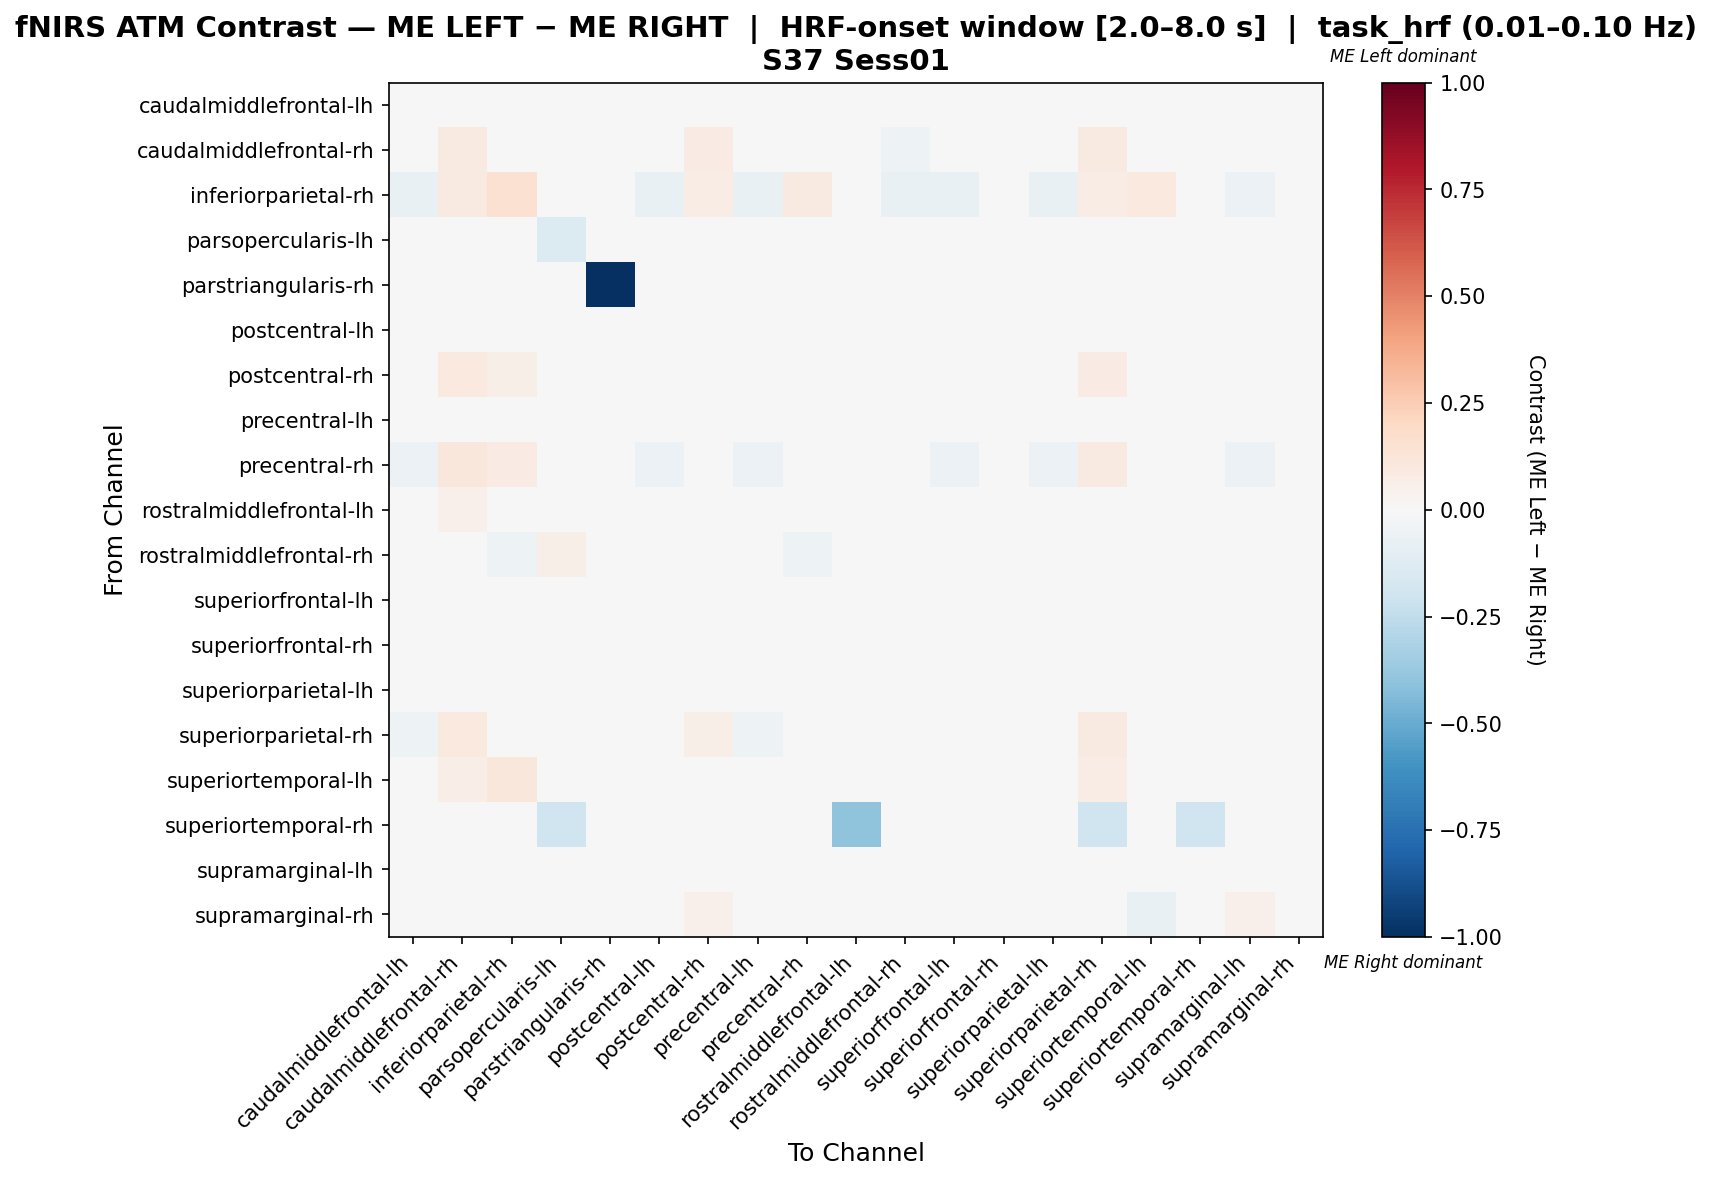

The table this chart was drawn from, first rows:
, caudalmiddlefrontal-lh, caudalmiddlefrontal-rh, inferiorparietal-rh, parsopercularis-lh, parstriangularis-rh, postcentral-lh, postcentral-rh, precentral-lh, precentral-rh, rostralmiddlefrontal-lh, rostralmiddlefrontal-rh, superiorfrontal-lh, superiorfrontal-rh, superiorparietal-lh, superiorparietal-rh, superiortemporal-lh, superiortemporal-rh, supramarginal-lh, supramarginal-rh
caudalmiddlefrontal-lh, -0.005495, 0.005495, -0.03297, 0.04396, 0.0, 0.01099, -0.01648, -0.01099, -0.04396, -0.005495, -0.01099, 0.01099, -0.01099, 0.02747, 0.0, -0.005495, 0.0, 0.02747, 0.01648
caudalmiddlefrontal-rh, -0.0478, 0.09068, 0.02098, -0.001824, 0.0, -0.0478, 0.08447, -0.0478, 0.04215, -0.005473, -0.05309, -0.0478, -0.02135, -0.0478, 0.08976, 0.02992, 0.0, -0.0478, 0.01058
inferiorparietal-rh, -0.07071, 0.08619, 0.1552, -0.0202, 0.0, -0.07071, 0.07318, -0.07071, 0.08757, -0.03474, -0.07071, -0.07071, -0.04193, -0.07071, 0.07318, 0.09491, 0.0, -0.05632, 0.007194
parsopercularis-lh, 0.03612, -0.006134, -0.04839, -0.1393, 0.0, 0.03612, 0.007951, 0.03612, -0.0343, -0.01227, -0.006134, 0.03612, 0.03612, 0.03612, -0.008178, -0.01817, -0.01613, 0.03612, 0.02817
parstriangularis-rh, 0.0, 0.0, 0.0, 0.0, -1.0, 0.0, 0.0, 0.0, 0.0, 0.0, 0.0, 0.0, 0.0, 0.0, 0.0, 0.0, 0.0, 0.0, 0.0
postcentral-lh, -0.0173, 0.001193, -0.02381, 0.03737, 0.0, 0.03536, -0.01291, -0.01996, -0.04616, -0.004665, -0.00998, 0.0006509, -0.01584, 0.023, -0.007322, -0.001464, 0.0, 0.03271, 0.02913
postcentral-rh, -0.04802, 0.1009, 0.05609, 0.01222, 0.0, -0.04316, 0.04925, -0.04802, 0.0007018, -0.004328, -0.02761, -0.04316, -0.02375, -0.04316, 0.08539, -0.004503, 0.0, -0.03345, 0.01456
precentral-lh, -0.001843, 0.007516, -0.02269, 0.04353, 0.0, -0.001843, -0.002978, -0.008225, -0.04594, 0.003971, -0.004112, -0.001843, -0.001843, -0.001843, -0.009359, 0.0005672, 0.0, 0.01035, 0.03659
precentral-rh, -0.05605, 0.1162, 0.08543, -0.0001524, 0.0, -0.05605, 0.04173, -0.05605, 0.04165, -0.01311, -0.03121, -0.05605, -0.02538, -0.05605, 0.09126, 0.01764, 0.0, -0.05605, 0.01227
rostralmiddlefrontal-lh, -0.02876, 0.05364, -0.004809, 0.008524, 0.0, -0.02124, 0.04131, -0.03628, -0.01303, 0.01976, -0.01814, -0.02124, 0.001311, -0.02124, 0.03379, -0.004109, -0.005814, -0.006207, 0.02256
rostralmiddlefrontal-rh, 0.004509, 0.01208, -0.05217, 0.05668, 0.0, 0.004509, 0.004509, 0.004509, -0.05105, 0.004509, -0.01401, 0.004509, -0.004187, 0.004509, 0.004509, -0.007568, 0.0, 0.004509, 0.01965
superiorfrontal-lh, -0.01197, 0.00315, -0.03333, 0.04044, 0.0, 0.03402, -0.01987, -0.01592, -0.04525, -0.01037, -0.007961, 0.002291, -0.01117, 0.03007, -0.004009, -0.0008018, 0.0, 0.03007, 0.02062
superiorfrontal-rh, -0.02209, 0.03971, -0.01676, 0.03114, 0.0, -0.01362, 0.01447, -0.0278, -0.005332, 0.02019, -0.01952, -0.01362, 0.003333, -0.007998, 0.02857, -0.008379, 0.0, -0.007998, 0.005713
superiorparietal-lh, -0.007921, 0.002679, -0.0339, 0.04025, 0.0, 0.04363, -0.02091, -0.01724, -0.04619, -0.01159, -0.01427, 0.02301, -0.01823, 0.02866, -0.004951, -0.00664, 0.0, 0.02866, 0.01497
superiorparietal-rh, -0.05008, 0.1016, 0.04372, 0.003256, 0.0, -0.04078, 0.06155, -0.05008, 0.03566, -0.0262, -0.03938, -0.04078, -0.03349, -0.04078, 0.08946, 0.03116, -0.006667, -0.04078, 0.002636
superiortemporal-lh, -0.02321, 0.06622, 0.115, -0.01006, 0.0, -0.02321, 0.0004279, -0.02321, -0.009628, -0.01508, -0.03637, -0.02321, -0.03637, -0.02321, 0.07435, -0.0154, 0.0, -0.01508, -0.001926
superiortemporal-rh, 0.0, 0.0, 0.0, -0.2, 0.0, 0.0, 0.0, 0.0, 0.0, -0.4, 0.0, 0.0, 0.0, 0.0, -0.2, 0.0, -0.2, 0.0, 0.0
supramarginal-lh, -0.01492, 5.3299221831362015e-05, -0.005596, 0.03587, 0.0, 0.03225, -0.005543, -0.02249, -0.04706, -0.007409, -0.0169, 0.01338, -0.02436, 0.01903, -0.009327, -0.007515, 0.0, 0.0379, 0.02265
supramarginal-rh, 0.0112, 0.0112, -0.008403, 0.0112, 0.0, 0.0112, 0.05042, 0.0112, -0.02801, 0.03081, -0.03641, 0.0112, -0.03641, 0.0112, 0.0112, -0.07563, 0.0, 0.05042, -0.03641
